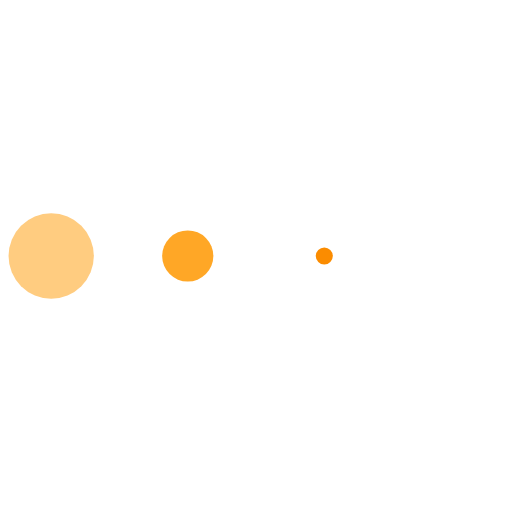
t = 0.00 s
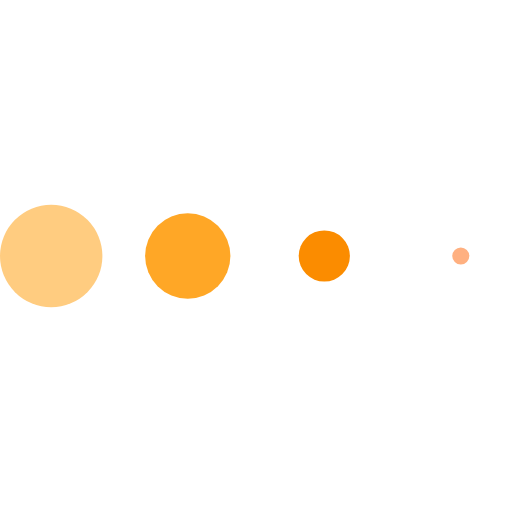
t = 0.13 s
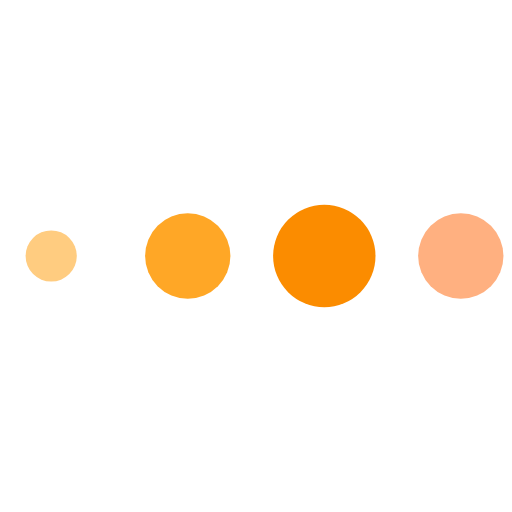
t = 0.38 s
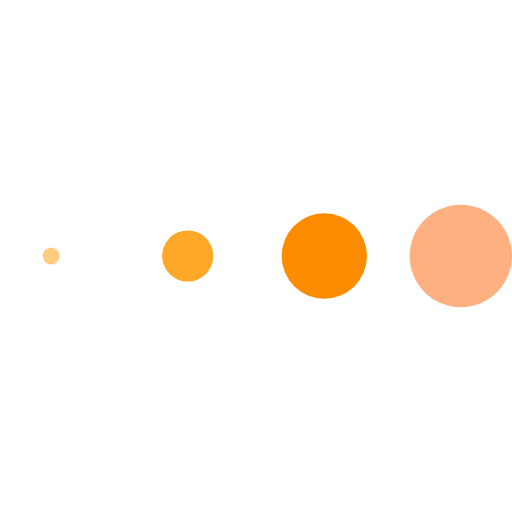
t = 0.50 s
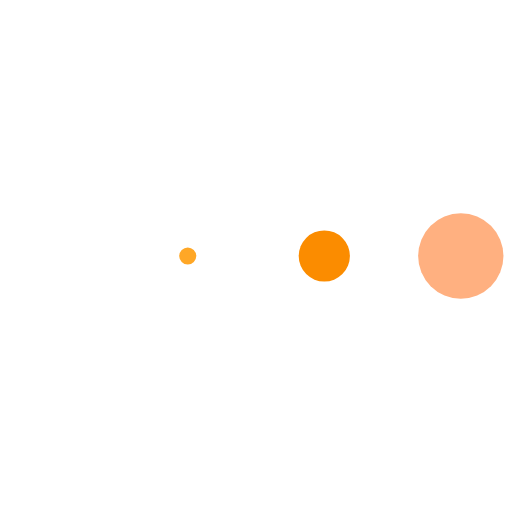
t = 0.63 s
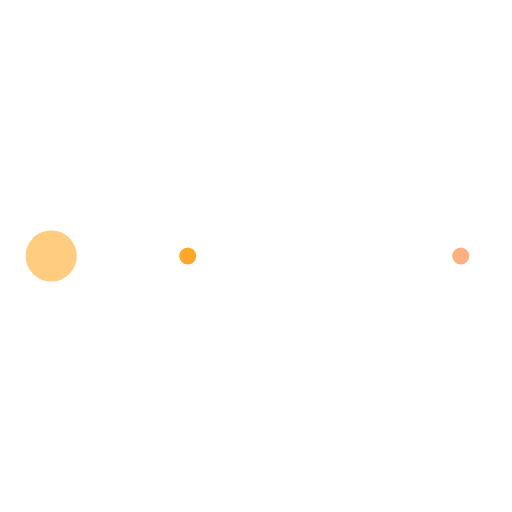
t = 0.88 s

The animated SVG that drew these frames (rendered in a browser with its animation timeline set to each time). Animation: 4 SMIL elements (animateTransform=4); one cycle of 1.00 s, repeats indefinitely.

<svg xmlns="http://www.w3.org/2000/svg" width="60px" height="40px" viewBox="0 0 100 100" preserveAspectRatio="xMidYMid">
    <g transform="translate(10 50)">
        <circle cx="0" cy="0" r="10" fill="#FFCC80" transform="scale(0.842474 0.842474)">
            <animateTransform attributeName="transform" type="scale" begin="-0.375s" calcMode="spline" keySplines="0.3 0 0.7 1;0.3 0 0.7 1" values="0;1;0" keyTimes="0;0.5;1" dur="1s" repeatCount="indefinite" />
        </circle>
    </g>
    <g transform="translate(36.67 50)">
        <circle cx="0" cy="0" r="10" fill="#FFA726" transform="scale(0.512362 0.512362)">
            <animateTransform attributeName="transform" type="scale" begin="-0.25s" calcMode="spline" keySplines="0.3 0 0.7 1;0.3 0 0.7 1" values="0;1;0" keyTimes="0;0.5;1" dur="1s" repeatCount="indefinite" />
        </circle>
    </g>
    <g transform="translate(63.34 50)">
        <circle cx="0" cy="0" r="10" fill="#FB8C00" transform="scale(0.176231 0.176231)">
            <animateTransform attributeName="transform" type="scale" begin="-0.125s" calcMode="spline" keySplines="0.3 0 0.7 1;0.3 0 0.7 1" values="0;1;0" keyTimes="0;0.5;1" dur="1s" repeatCount="indefinite" />
        </circle>
    </g>
    <g transform="translate(90 50)">
      <circle cx="0" cy="0" r="10" fill="#FFB080" transform="scale(0.000202672 0.000202672)">
      <animateTransform attributeName="transform" type="scale" begin="0s" calcMode="spline" keySplines="0.3 0 0.7 1;0.3 0 0.7 1" values="0;1;0" keyTimes="0;0.5;1" dur="1s" repeatCount="indefinite"/>
      </circle>
    </g>
</svg>